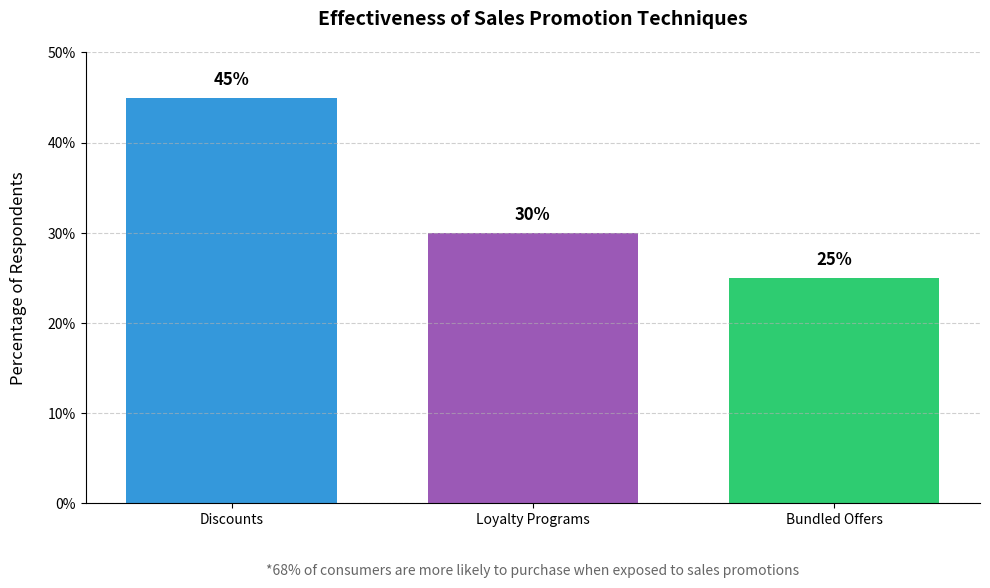

Here is the Python script that generated this plot:
import matplotlib.pyplot as plt
import matplotlib.ticker as mtick

# Survey data
categories = ['Discounts', 'Loyalty Programs', 'Bundled Offers']
preferences = [0.45, 0.30, 0.25]  # 45%, 30%, 25%
colors = ['#3498db', '#9b59b6', '#2ecc71']  # Blue, Purple, Green

# Create figure
fig, ax = plt.subplots(figsize=(10, 6))

# Create bar chart
bars = ax.bar(categories, preferences, color=colors, width=0.7)

# Formatting
ax.set_title("Effectiveness of Sales Promotion Techniques",
             pad=20, fontsize=14, fontweight='bold')
ax.set_ylabel("Percentage of Respondents", labelpad=15, fontsize=12)
ax.yaxis.set_major_formatter(mtick.PercentFormatter(1.0))  # Format as percentages
ax.set_ylim(0, 0.5)  # Set y-axis limit to 50%
ax.grid(True, axis='y', linestyle='--', alpha=0.6)

# Remove unnecessary spines
for spine in ['top', 'right']:
    ax.spines[spine].set_visible(False)

# Add data labels
for bar in bars:
    height = bar.get_height()
    ax.text(bar.get_x() + bar.get_width()/2,  # X-position centered
            height + 0.01,  # Y-position slightly above bar
            f'{height:.0%}',  # Format as percentage
            ha='center', 
            va='bottom',
            fontsize=12,
            fontweight='bold')

# Add annotation about overall likelihood
ax.text(0.5, -0.15, 
        "*68% of consumers are more likely to purchase when exposed to sales promotions",
        ha='center', va='center', 
        transform=ax.transAxes,  # Uses axis coordinates
        fontsize=10, 
        color='#666666')

plt.tight_layout()
plt.show()